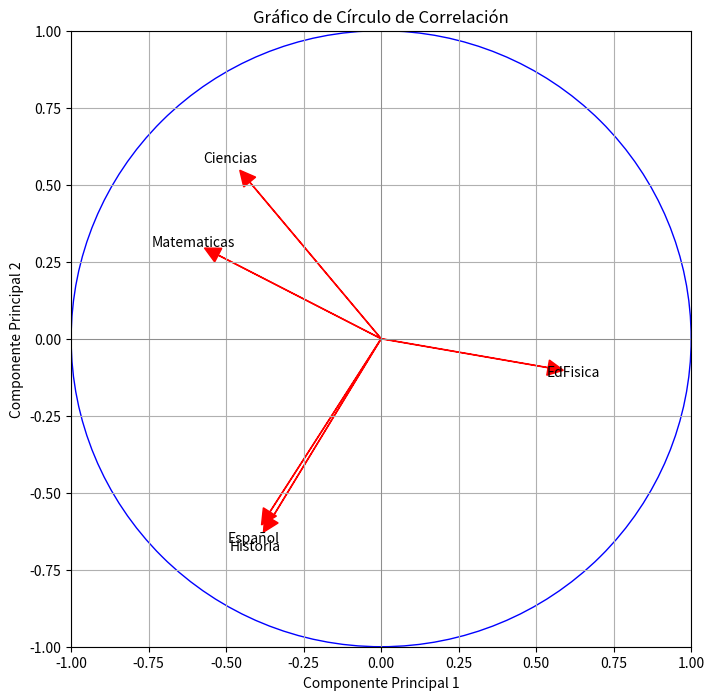

The matplotlib source for this figure:
import matplotlib.pyplot as plt
import numpy as np


correlation_matrix = np.array([
    [1, 0.85, 0.38, 0.21, -0.79],
    [0.85, 1, -0.02, -0.02, -0.69],
    [0.38, -0.02, 1, 0.82, -0.37],
    [0.21, -0.02, 0.82, 1, -0.51],
    [-0.79, -0.69, -0.37, -0.51, 1]
])


valoresPropios = np.array([ 2.8961155318144236,
  1.6261510641067058,
  0.34007964707454186,
  0.12276711545395394,
  0.014886641550372927])


vectorPropios = np.array([
    [-0.5255635070378558, 0.271419722605394, 0.4397969798958487, 0.26664018761128583, -0.6209637357173038],
    [-0.4240393974560614, 0.508638482860011, 0.03489086071711638, -0.6793607442406718, 0.3142118555722316],
    [-0.3589374352201944, -0.5624112548944679, 0.5653238605493794, 0.05489177676978327, 0.48192667855409294],
    [-0.3537984251824001, -0.5852224515003818, -0.4005558593017832, -0.4353905855353305, -0.4270028081928131],
    [0.5384832229616553, -0.093949404269472, 0.570372843485263, -0.5242078980763615, -0.31794689341954174]
])


variables = ["Matematicas","Ciencias","Español","Historia","EdFisica"]


fig, ax = plt.subplots(figsize=(8, 8))
ax.set_xlim(-1, 1)
ax.set_ylim(-1, 1)
ax.axhline(0, color='grey', linewidth=0.5)
ax.axvline(0, color='grey', linewidth=0.5)


circle = plt.Circle((0, 0), 1, color='blue', fill=False)
ax.add_artist(circle)


for i, var in enumerate(variables):
    ax.arrow(0, 0, vectorPropios[i][0], vectorPropios[i][1], head_width=0.05, head_length=0.05, fc='red', ec='red')
    ax.text(vectorPropios[i][0]*1.15, vectorPropios[i][1]*1.15, var, color='black', ha='center', va='center')

# Mostrar el gráfico
plt.title("Gráfico de Círculo de Correlación")
plt.xlabel("Componente Principal 1")
plt.ylabel("Componente Principal 2")
plt.grid(True)
plt.show()